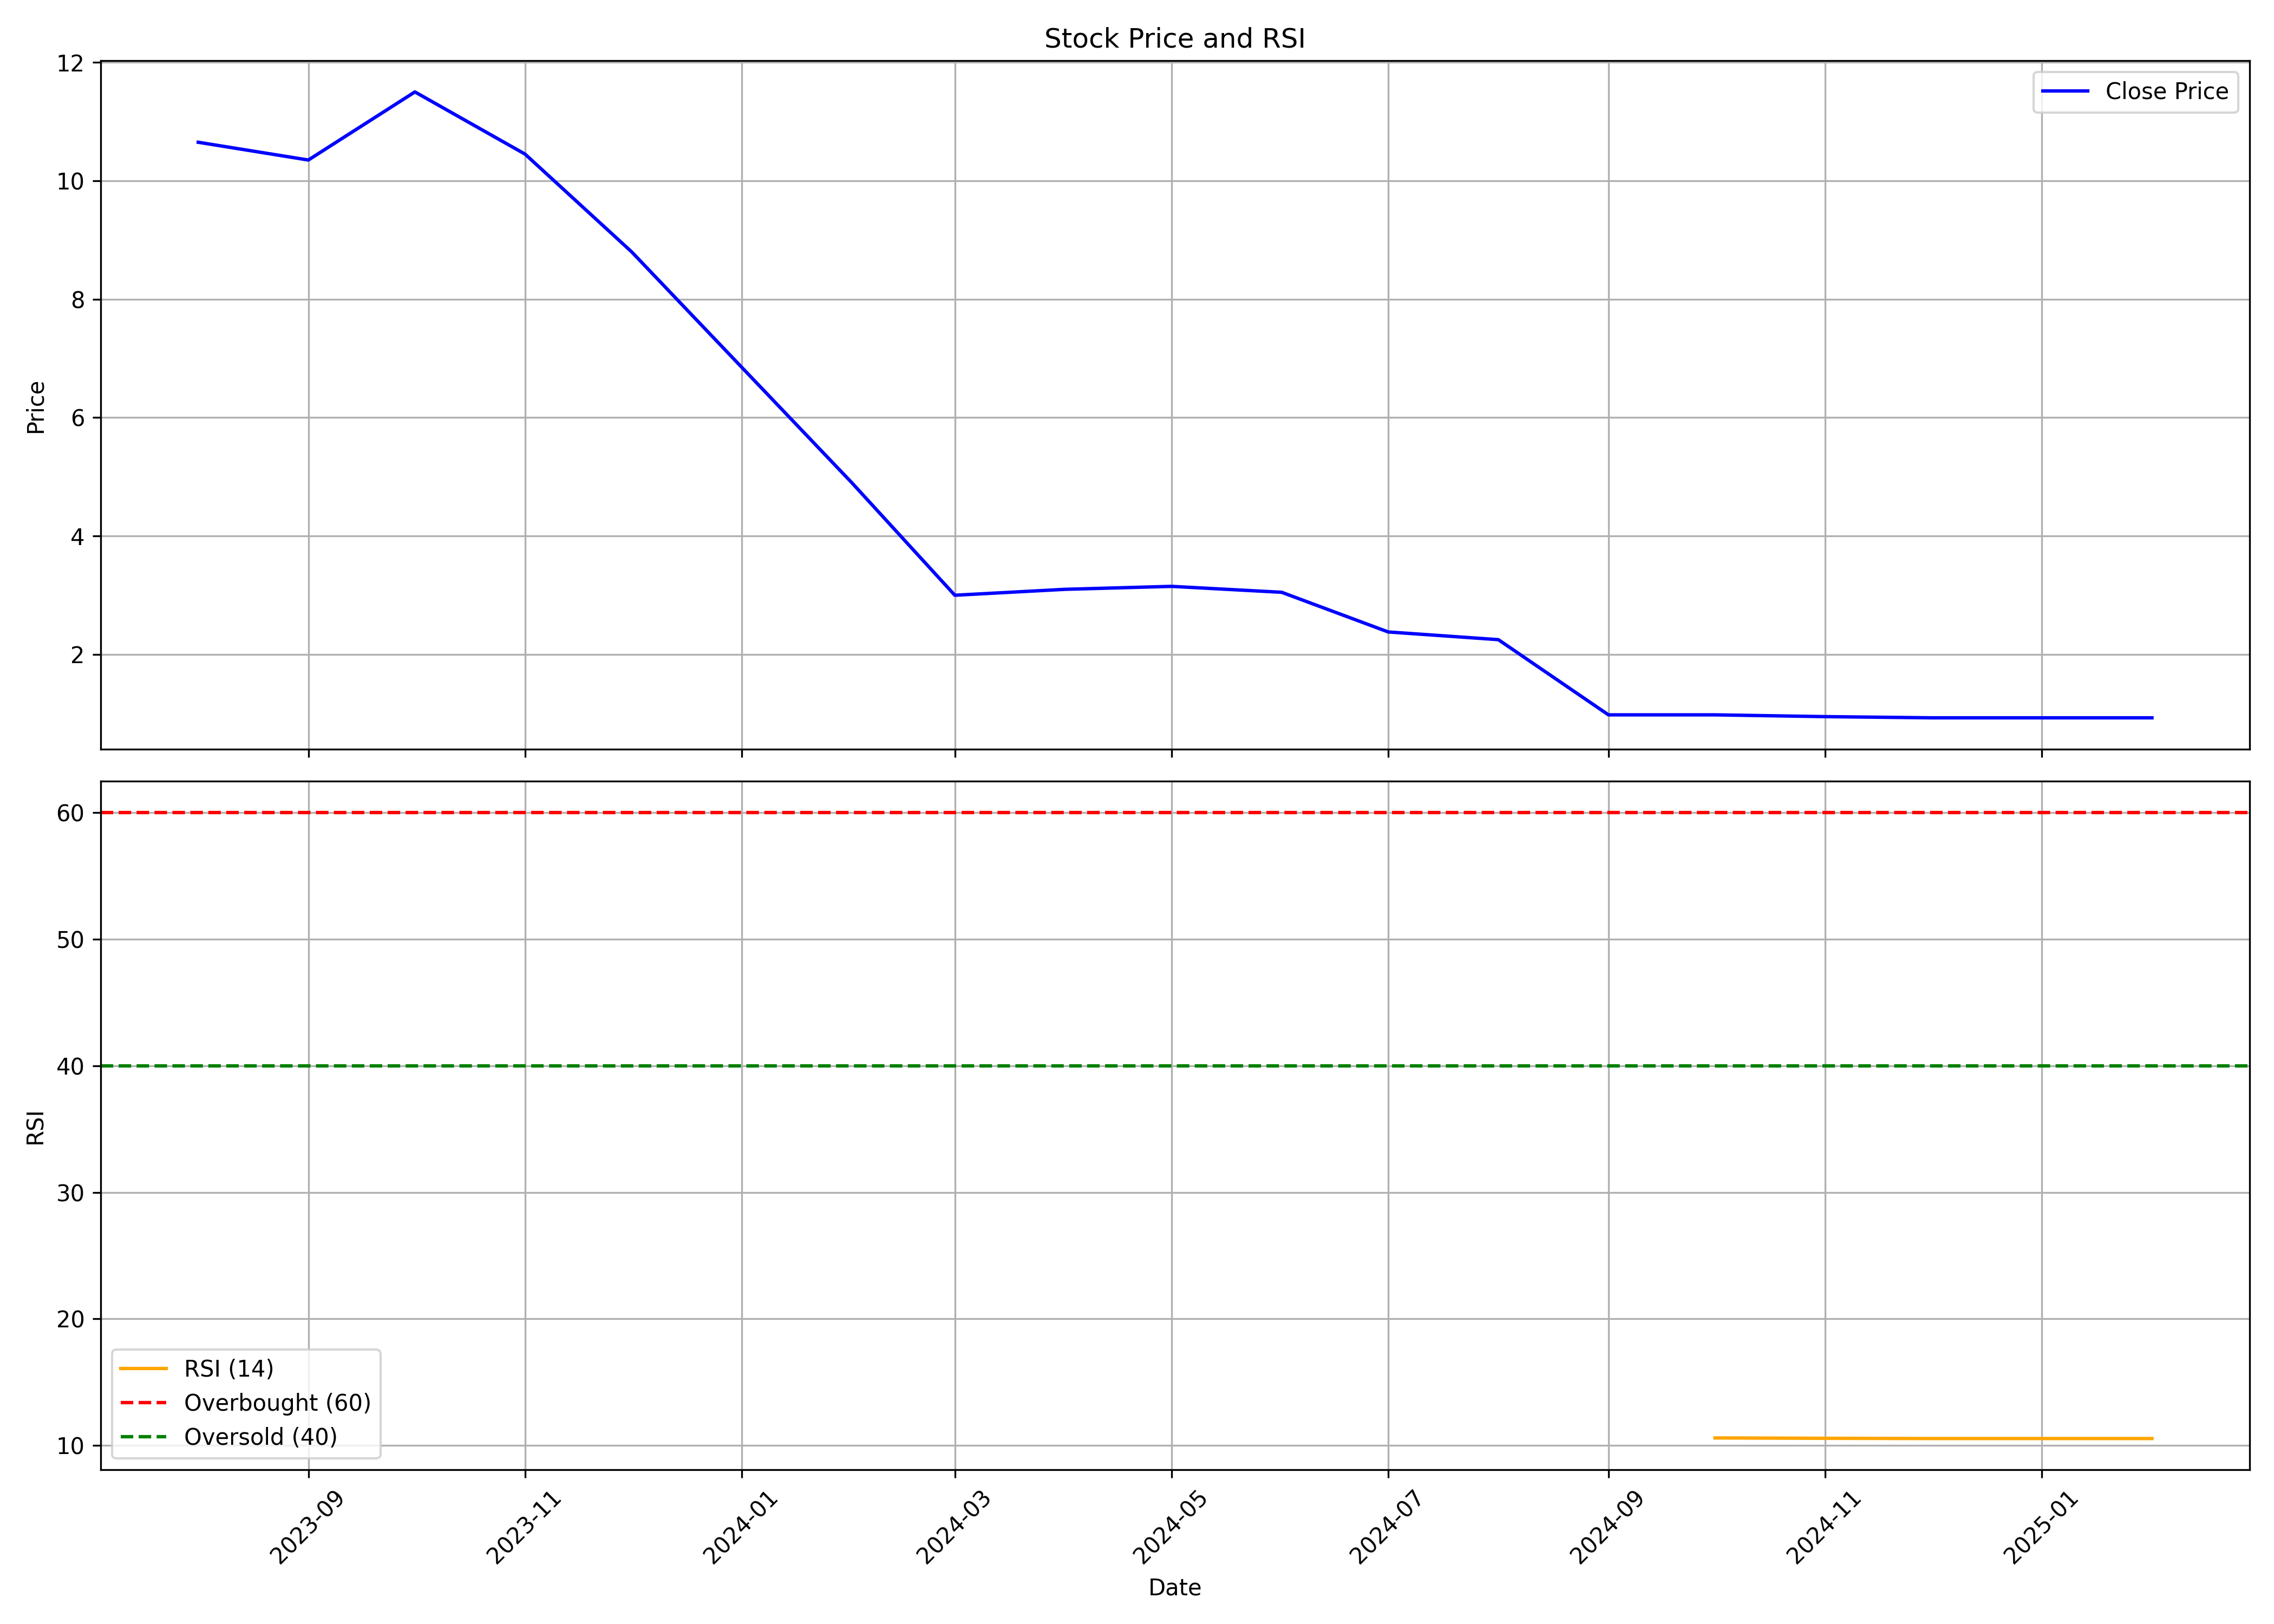

The data file committed next to this chart (first rows):
, date, symbol, open, high, low, close, volume, rsi
0, 2023-08-01, GATECHDVR, 10.8, 10.8, 9.25, 10.65, 1676452, 
1, 2023-09-01, GATECHDVR, 10.65, 10.9, 9.1, 10.35, 3838727, 
2, 2023-10-01, GATECHDVR, 9.9, 12.4, 9.0, 11.5, 6087569, 
3, 2023-11-01, GATECHDVR, 11.3, 11.5, 9.9, 10.45, 3783707, 
4, 2023-12-01, GATECHDVR, 10.35, 11.45, 7.8, 8.8, 13675170, 
5, 2024-01-01, GATECHDVR, 9.1, 9.1, 6.3, 6.85, 13135766, 
6, 2024-02-01, GATECHDVR, 7.0, 7.0, 4.7, 4.9, 10222270, 
7, 2024-03-01, GATECHDVR, 4.95, 5.1, 3.0, 3.0, 3722146, 
8, 2024-04-01, GATECHDVR, 2.9, 3.7, 2.9, 3.1, 1925921, 
9, 2024-05-01, GATECHDVR, 3.1, 3.35, 2.9, 3.15, 1473519, 
10, 2024-06-01, GATECHDVR, 3.3, 3.3, 2.87, 3.05, 1689174, 
11, 2024-07-01, GATECHDVR, 3.1, 3.23, 2.22, 2.38, 2247139, 
12, 2024-08-01, GATECHDVR, 2.38, 2.38, 1.88, 2.25, 1919519, 
13, 2024-09-01, GATECHDVR, 2.13, 2.13, 0.98, 0.98, 36140525, 
14, 2024-10-01, GATECHDVR, 1.0, 1.12, 0.84, 0.98, 12614098, 10.59
15, 2024-11-01, GATECHDVR, 1.01, 1.1, 0.81, 0.95, 16193580, 10.57
16, 2024-12-01, GATECHDVR, 0.98, 1.03, 0.9, 0.93, 4599976, 10.55
17, 2025-01-01, GATECHDVR, 0.93, 1.05, 0.87, 0.93, 5106597, 10.55
18, 2025-02-01, GATECHDVR, 0.95, 0.97, 0.9, 0.93, 993572, 10.55
